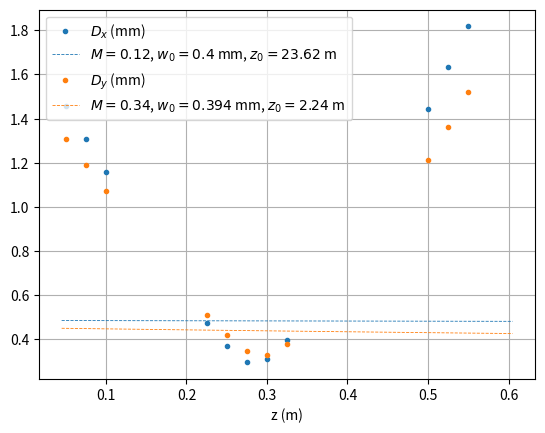

Recreate this plot in Python.
# %%
import numpy as np 
import matplotlib.pyplot as plt 
import pandas as pd 
from scipy.optimize import curve_fit

# %% Read data

lam = 1036e-9 #m 

z = '5 7.5 10 22.5 25 27.5 30 32.5 50 52.5 55' # input data in cm
z = np.array(z.split(' ')).astype('float64')/100 # convert to m

Dx = '1.456 1.306 1.156 0.4726 0.3689 0.2956 0.3086 0.3968 1.444 1.635 1.818' # input data in mm
Dx = np.array(Dx.split(' ')).astype('float64')/1e3
Rx = Dx/2

# waist_x = z[np.argmin(Dx)]

Dy = '1.306 1.192 1.072 0.5083 0.4196 0.3491 0.3289 0.3766 1.211 1.363 1.520' # input data in mm
Dy = np.array(Dy.split(' ')).astype('float64')/1e3
Ry = Dy/2
# waist_y = z[np.argmin(Dy)]


# %%

def w(z, M2, w0, z0):
    fraction = (M2 * lam * (z - z0))/(np.pi * w0**2)
    return w0*np.sqrt(1 + fraction**2)
# %%

paramsx = curve_fit(w, z, Dx)[0]
paramsy = curve_fit(w, z, Dy)[0]
# %% not working

paramsx = curve_fit(w, z, Rx, bounds=([0, 0, 1], [10, 400e-6, 100]))[0]
paramsy = curve_fit(w, z, Ry, bounds=([0, 0, 1], [10, 400e-6, 100]))[0]
# print(paramsx)
# %% plot data
zplot = np.linspace(z.min()*0.9, z.max()*1.1)

plt.figure(dpi = 333)
plt.plot(z, 1e3*Dx, '.', label = '$D_x$ (mm)')
plt.plot(zplot, 1e3*w(zplot, paramsx[0], paramsx[1], paramsx[2]), '--', color = 'tab:blue', label = '$M= {:.2f}$, $w_0 = {:.3}$ mm, $z_0 = {:.2f}$ m '.format(np.sqrt(paramsx[0]), 1e3*paramsx[1], paramsx[2]), linewidth = 0.6)
plt.plot(z, 1e3*Dy, '.', label = '$D_y$ (mm)')
plt.plot(zplot, 1e3*w(zplot, paramsy[0], paramsy[1], paramsy[2]), '--', color = 'tab:orange', label = '$M= {:.2f}$, $w_0 = {:.3}$ mm, $z_0 = {:.2f}$ m '.format(np.sqrt(paramsy[0]), 1e3*paramsy[1], paramsy[2]), linewidth = 0.6)
plt.legend()
plt.grid()
plt.xlabel('z (m)')

# %%
